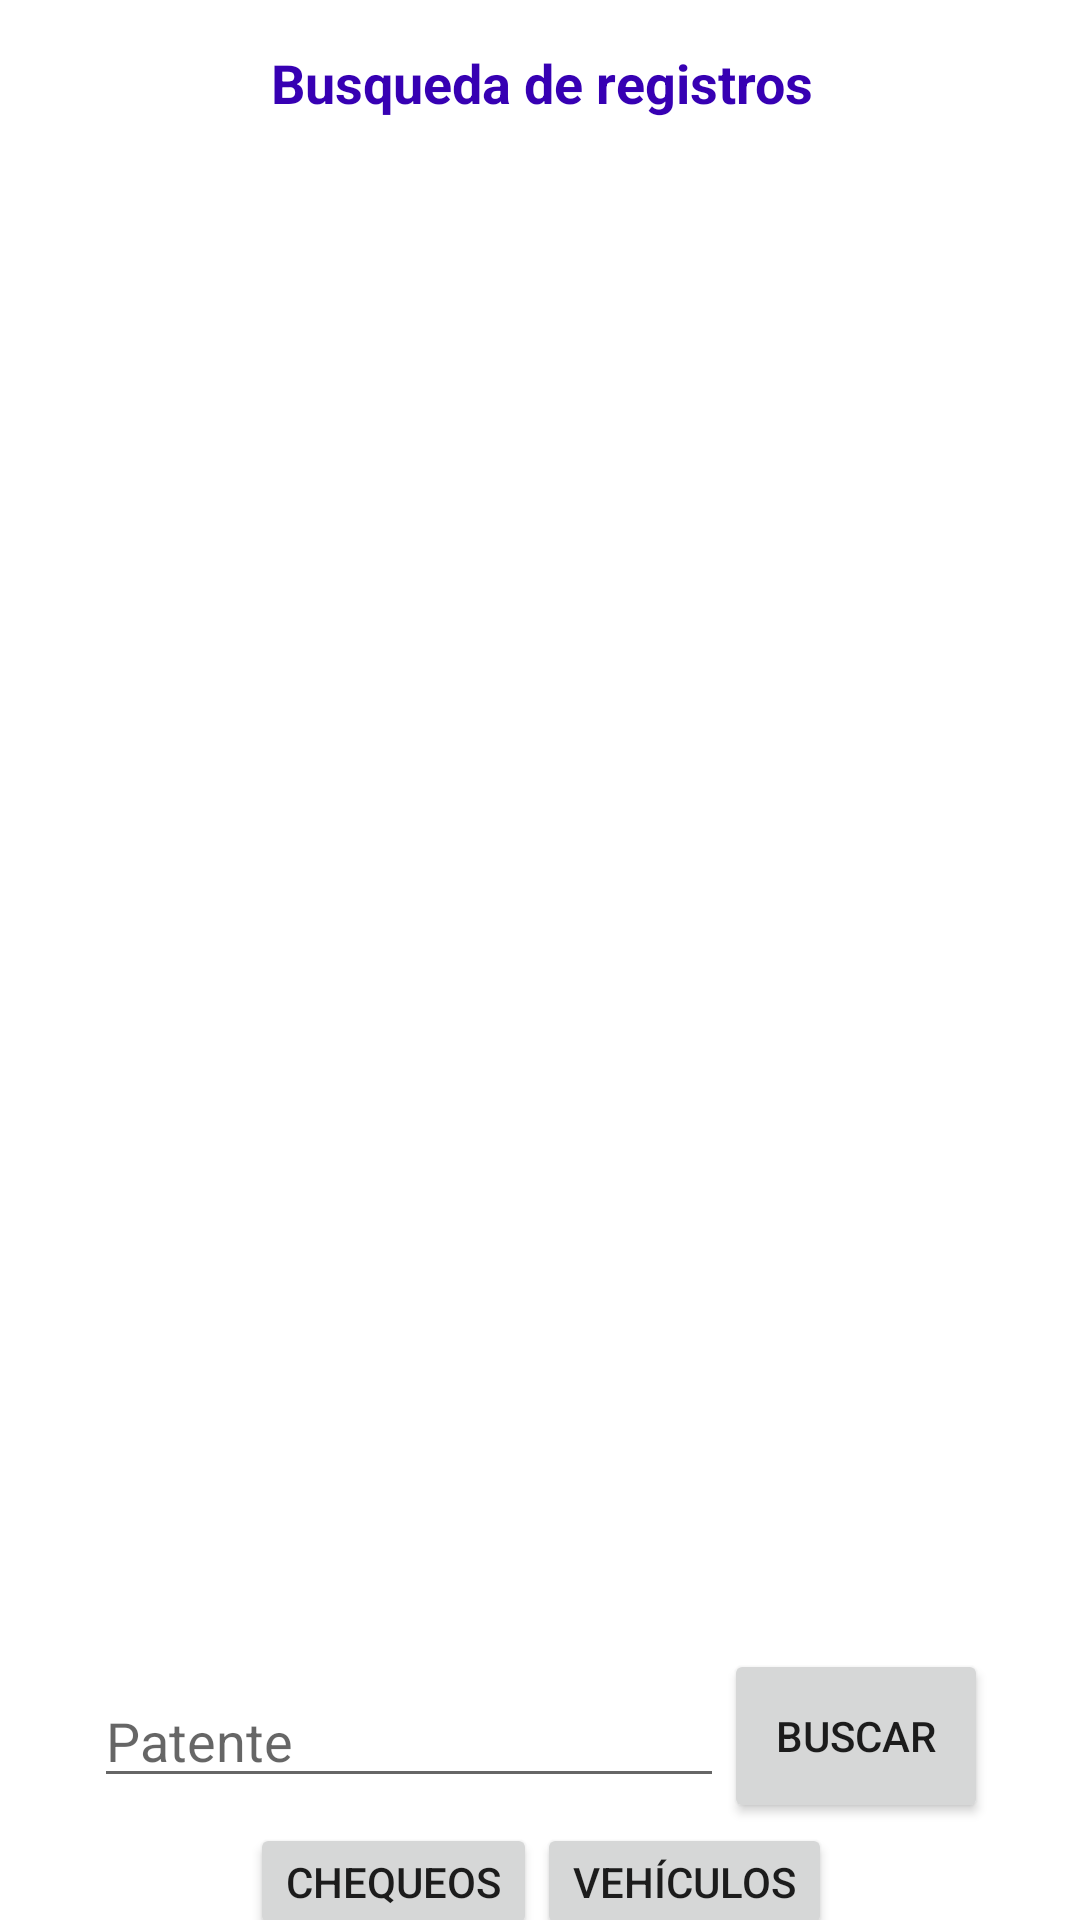

Write the Android layout XML for this screen, with the resource values it uses.
<!-- AndroidManifest.xml: application theme Theme.ProyectoMantenimiento -->
<!-- res/layout/activity_main_lista.xml -->
<?xml version="1.0" encoding="utf-8"?>
<androidx.constraintlayout.widget.ConstraintLayout xmlns:android="http://schemas.android.com/apk/res/android"
    xmlns:app="http://schemas.android.com/apk/res-auto"
    xmlns:tools="http://schemas.android.com/tools"
    android:layout_width="match_parent"
    android:layout_height="match_parent"
    tools:context=".MainActivityLista">

    <TextView
        android:id="@+id/textView9"
        android:layout_width="wrap_content"
        android:layout_height="wrap_content"
        android:text="@string/txtTituloListaChequeo"
        android:textColor="@color/purple_700"
        android:textSize="18sp"
        android:textStyle="bold"
        app:layout_constraintBottom_toBottomOf="parent"
        app:layout_constraintEnd_toEndOf="parent"
        app:layout_constraintHorizontal_bias="0.504"
        app:layout_constraintStart_toStartOf="parent"
        app:layout_constraintTop_toTopOf="parent"
        app:layout_constraintVertical_bias="0.025" />

    <ListView
        android:id="@+id/listListar"
        android:layout_width="360dp"
        android:layout_height="432dp"
        android:layout_marginStart="4dp"
        android:layout_marginLeft="4dp"
        android:layout_marginTop="100dp"
        android:layout_marginEnd="4dp"
        android:layout_marginRight="4dp"
        android:layout_marginBottom="24dp"
        app:layout_constraintBottom_toTopOf="@+id/linearLayout4"
        app:layout_constraintEnd_toEndOf="parent"
        app:layout_constraintHorizontal_bias="0.488"
        app:layout_constraintStart_toStartOf="parent"
        app:layout_constraintTop_toTopOf="parent">

    </ListView>

    <LinearLayout
        android:id="@+id/linearLayout4"
        android:layout_width="388dp"
        android:layout_height="97dp"
        android:layout_marginStart="4dp"
        android:layout_marginLeft="4dp"
        android:layout_marginEnd="4dp"
        android:layout_marginRight="4dp"
        android:orientation="vertical"
        app:layout_constraintBottom_toBottomOf="parent"
        app:layout_constraintEnd_toEndOf="parent"
        app:layout_constraintStart_toStartOf="parent"
        app:layout_constraintTop_toBottomOf="@+id/listListar">

        <LinearLayout
            android:layout_width="wrap_content"
            android:layout_height="wrap_content"
            android:layout_gravity="center"
            android:orientation="horizontal">

            <EditText
                android:id="@+id/txtBuscarPatente"
                android:layout_width="wrap_content"
                android:layout_height="wrap_content"
                android:layout_gravity="center"
                android:ems="10"
                android:hint="@string/txtPatente"
                android:inputType="textPersonName" />

            <Button
                android:id="@+id/btnBuscarVehiculo"
                android:layout_width="wrap_content"
                android:layout_height="58dp"
                android:layout_gravity="center"
                android:text="@string/btnBuscarRegistros" />

        </LinearLayout>

        <LinearLayout
            android:layout_width="wrap_content"
            android:layout_height="wrap_content"
            android:layout_gravity="center"
            android:orientation="horizontal">

            <Button
                android:id="@+id/btnListaChequeos"
                android:layout_width="match_parent"
                android:layout_height="wrap_content"
                android:text="@string/btnVerRegistros" />

            <Button
                android:id="@+id/btnListaVehiculos"
                android:layout_width="wrap_content"
                android:layout_height="wrap_content"
                android:layout_weight="1"
                android:text="@string/btnListaVehiculos" />
        </LinearLayout>
    </LinearLayout>

</androidx.constraintlayout.widget.ConstraintLayout>
<!-- resources referenced by this layout -->
<resources>
  <string name="btnBuscarRegistros">Buscar</string>
  <string name="btnListaVehiculos">Vehículos</string>
  <string name="btnVerRegistros">Chequeos</string>
  <string name="txtPatente">Patente</string>
  <string name="txtTituloListaChequeo">Busqueda de registros</string>
  <style name="Theme.ProyectoMantenimiento" parent="Theme.MaterialComponents.DayNight.DarkActionBar">
          
          <item name="colorPrimary">@color/purple_500</item>
          <item name="colorPrimaryVariant">@color/purple_700</item>
          <item name="colorOnPrimary">@color/white</item>
          
          <item name="colorSecondary">@color/teal_200</item>
          <item name="colorSecondaryVariant">@color/teal_700</item>
          <item name="colorOnSecondary">@color/black</item>
          
          <item name="android:statusBarColor" tools:targetApi="l">?attr/colorPrimaryVariant</item>
          
      </style>
  <!-- not gathered from this repository: default colours our renderer supplied (Android Studio template values) -->
  <color name="purple_500">#FF6200EE</color>
  <color name="purple_700">#FF3700B3</color>
  <color name="teal_200">#FF03DAC5</color>
  <color name="teal_700">#FF018786</color>
  <color name="black">#FF000000</color>
  <color name="white">#FFFFFFFF</color>
</resources>
